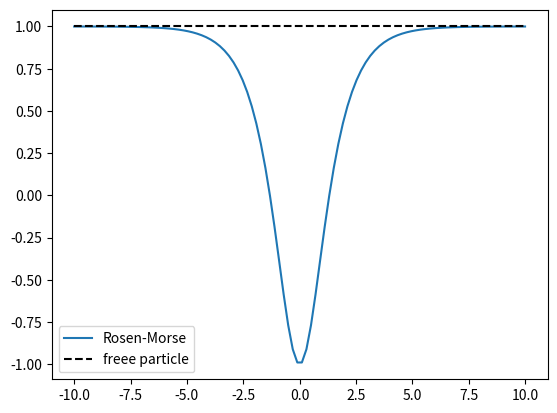

This chart was generated by the following Python code:
import numpy as np
import matplotlib.pyplot as plt

x = np.linspace(-10, 10, 100)
V1 = 1-2/np.cosh(x)
V2 = x/x
plt.plot(x, V1, label="Rosen-Morse")
plt.plot(x, V2, color="black", linestyle="dashed", label="freee particle")
plt.legend()
plt.savefig("./free-RM.png")
